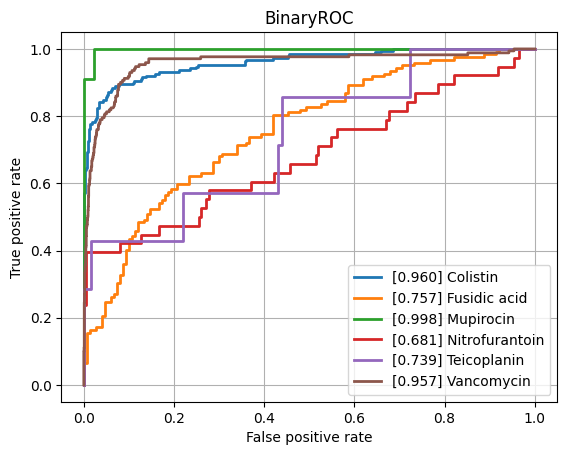

The file beside this chart, header and first rows:
class, ROCAUC, n_positives, n_negatives
Amikacin, 0.7807, 132, 786
Amoxicillin-Clavulanic acid, 0.8155, 1492, 1142
Ampicillin, 0.8692, 2807, 646
Ampicillin-Amoxicillin, 0.8489, 1260, 36
Cefazolin, 0.8297, 113, 70
Cefepime, 0.8207, 976, 1787
Cefpodoxime, 0.7783, 40, 30
Ceftazidime, 0.8339, 1377, 2022
Ceftriaxone, 0.8143, 1202, 1749
Cefuroxime, 0.8515, 922, 128
Ciprofloxacin, 0.8135, 2565, 3505
Clindamycin, 0.8559, 1300, 500
Colistin, 0.9605, 189, 444
Cotrimoxazole, 0.8107, 3220, 3716
Ertapenem, 0.7964, 36, 831
Erythromycin, 0.8477, 1162, 351
Fosfomycin, 0.7947, 396, 753
Fosfomycin-Trometamol, 0.7813, 23, 33
Fusidic acid, 0.7572, 122, 150
Gentamicin, 0.9105, 3235, 1782
Imipenem, 0.9406, 2892, 3184
Levofloxacin, 0.8485, 611, 661
Meropenem, 0.866, 807, 3266
Mupirocin, 0.9979, 11, 43
Nitrofurantoin, 0.6813, 38, 173
Norfloxacin, 0.7833, 27, 80
Oxacillin, 0.855, 425, 274
Penicillin, 0.8147, 453, 40
Piperacillin-Tazobactam, 0.811, 2117, 2626
Rifampicin, 0.7957, 57, 781
Teicoplanin, 0.7387, 7, 123
Tetracycline, 0.7639, 318, 472
Tobramycin, 0.8015, 165, 517
Vancomycin, 0.9573, 171, 2041
micro, 0.8827, , 
macro, 0.8302, , 
